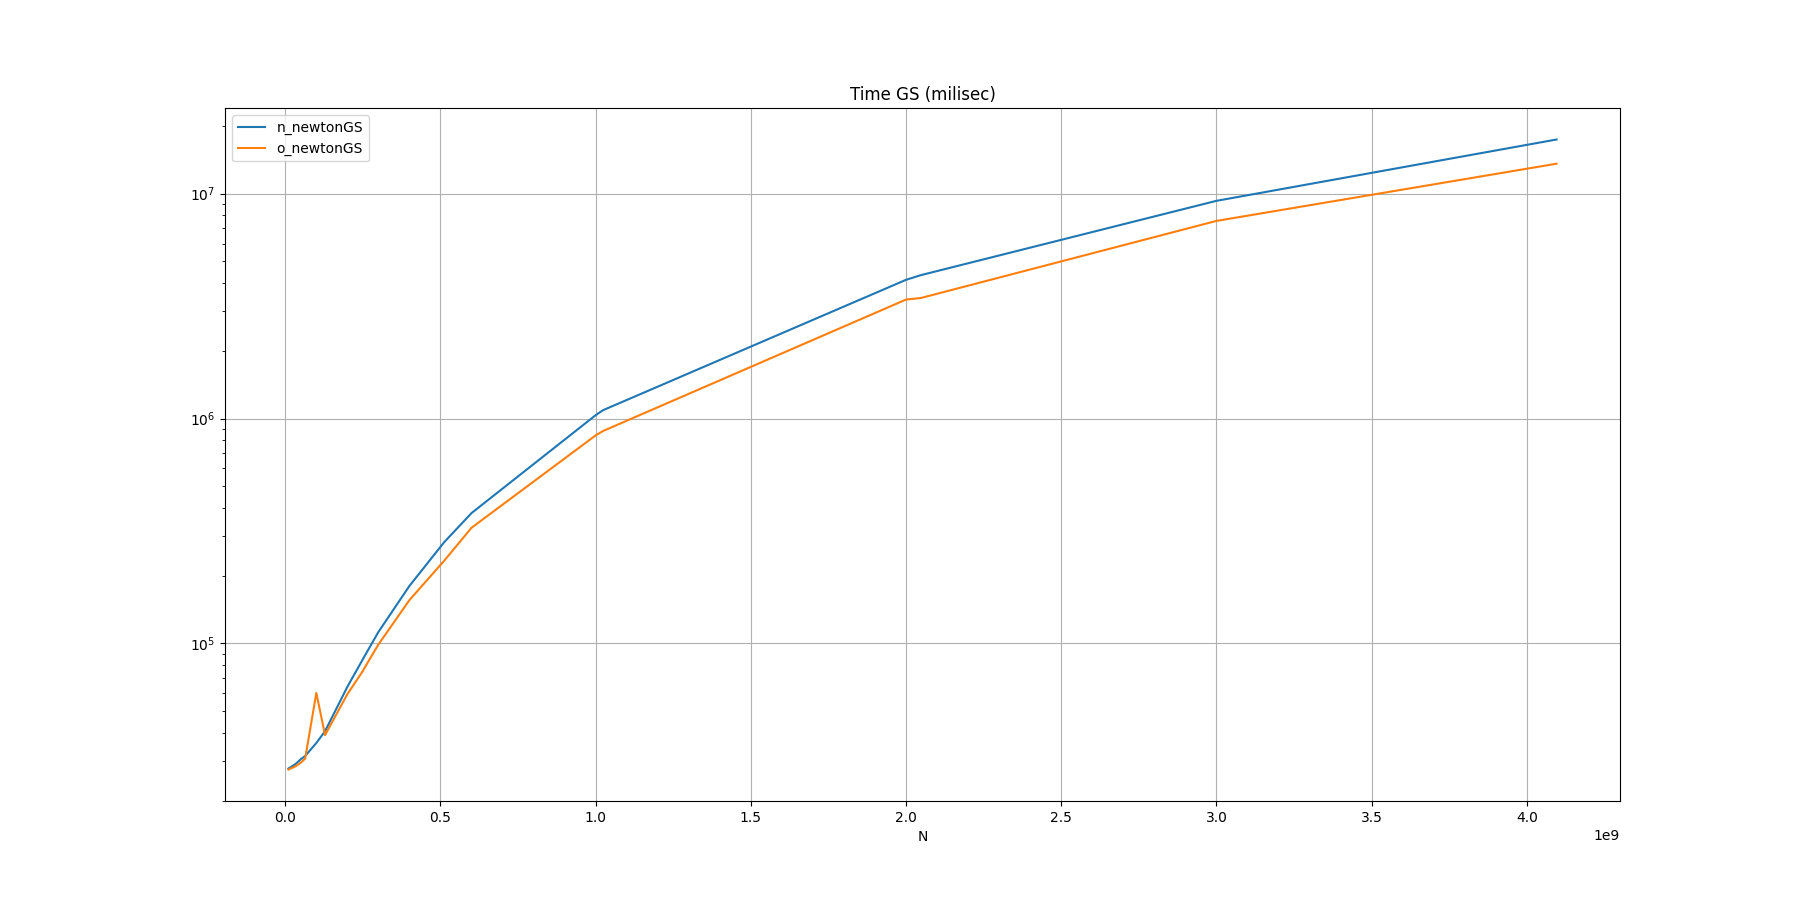

The table this chart was drawn from, first rows:
N, n_newtonGS, o_newtonGS
10, 0.02777, 0.02751
32, 0.02904, 0.02838
50, 0.03058, 0.0295
64, 0.03159, 0.03077
100, 0.0361, 0.06025
128, 0.04071, 0.03912
200, 0.06417, 0.05951
250, 0.08514, 0.07547
256, 0.0881, 0.07816
300, 0.1125, 0.09891
400, 0.1802, 0.1559
512, 0.2821, 0.2333
600, 0.3799, 0.3268
1000, 1.035, 0.8415
1024, 1.09, 0.8805
2000, 4.137, 3.38
2048, 4.342, 3.435
3000, 9.287, 7.561
4096, 17.4, 13.58
